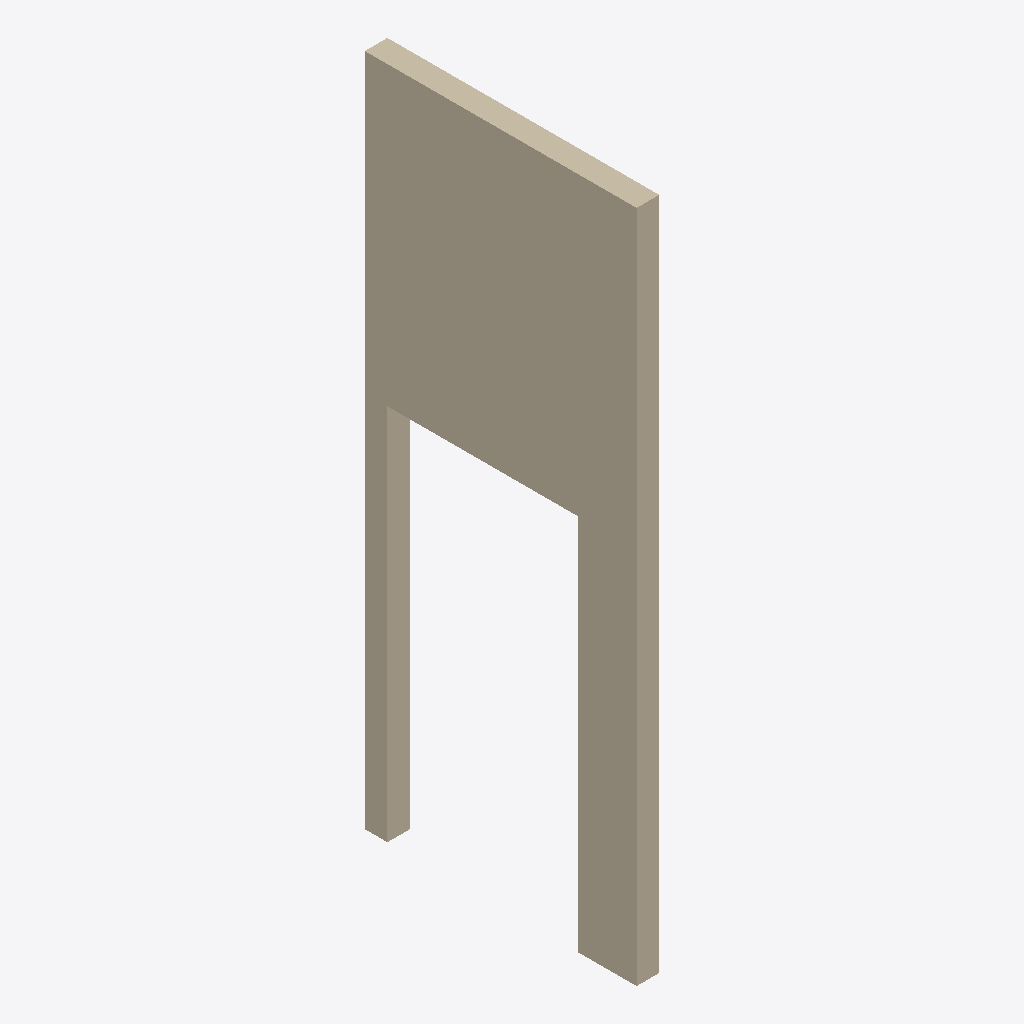
Isometric view of an IFC building model (IFC-SPF (STEP), schema IFC2X3, length unit unknown), seen from the south-west, elements coloured by IFC class: 1 wall (beige).
Extent 120.0 m × 1440.0 m × 3570.0 m (x, y, z). Elements (1): 1 IfcWallStandardCase.

HEADER;
FILE_DESCRIPTION((''),'2;1');
FILE_NAME('','2012-11-23T13:06:27',(''),(''),'','','');
FILE_SCHEMA(('IFC2X3'));
ENDSEC;
DATA;
#312808=IFCWALLSTANDARDCASE('33hqQYyrPCm9WLCwmspXkA',#302753,'',$,$,#312799,#312751,$);
ENDSEC;
